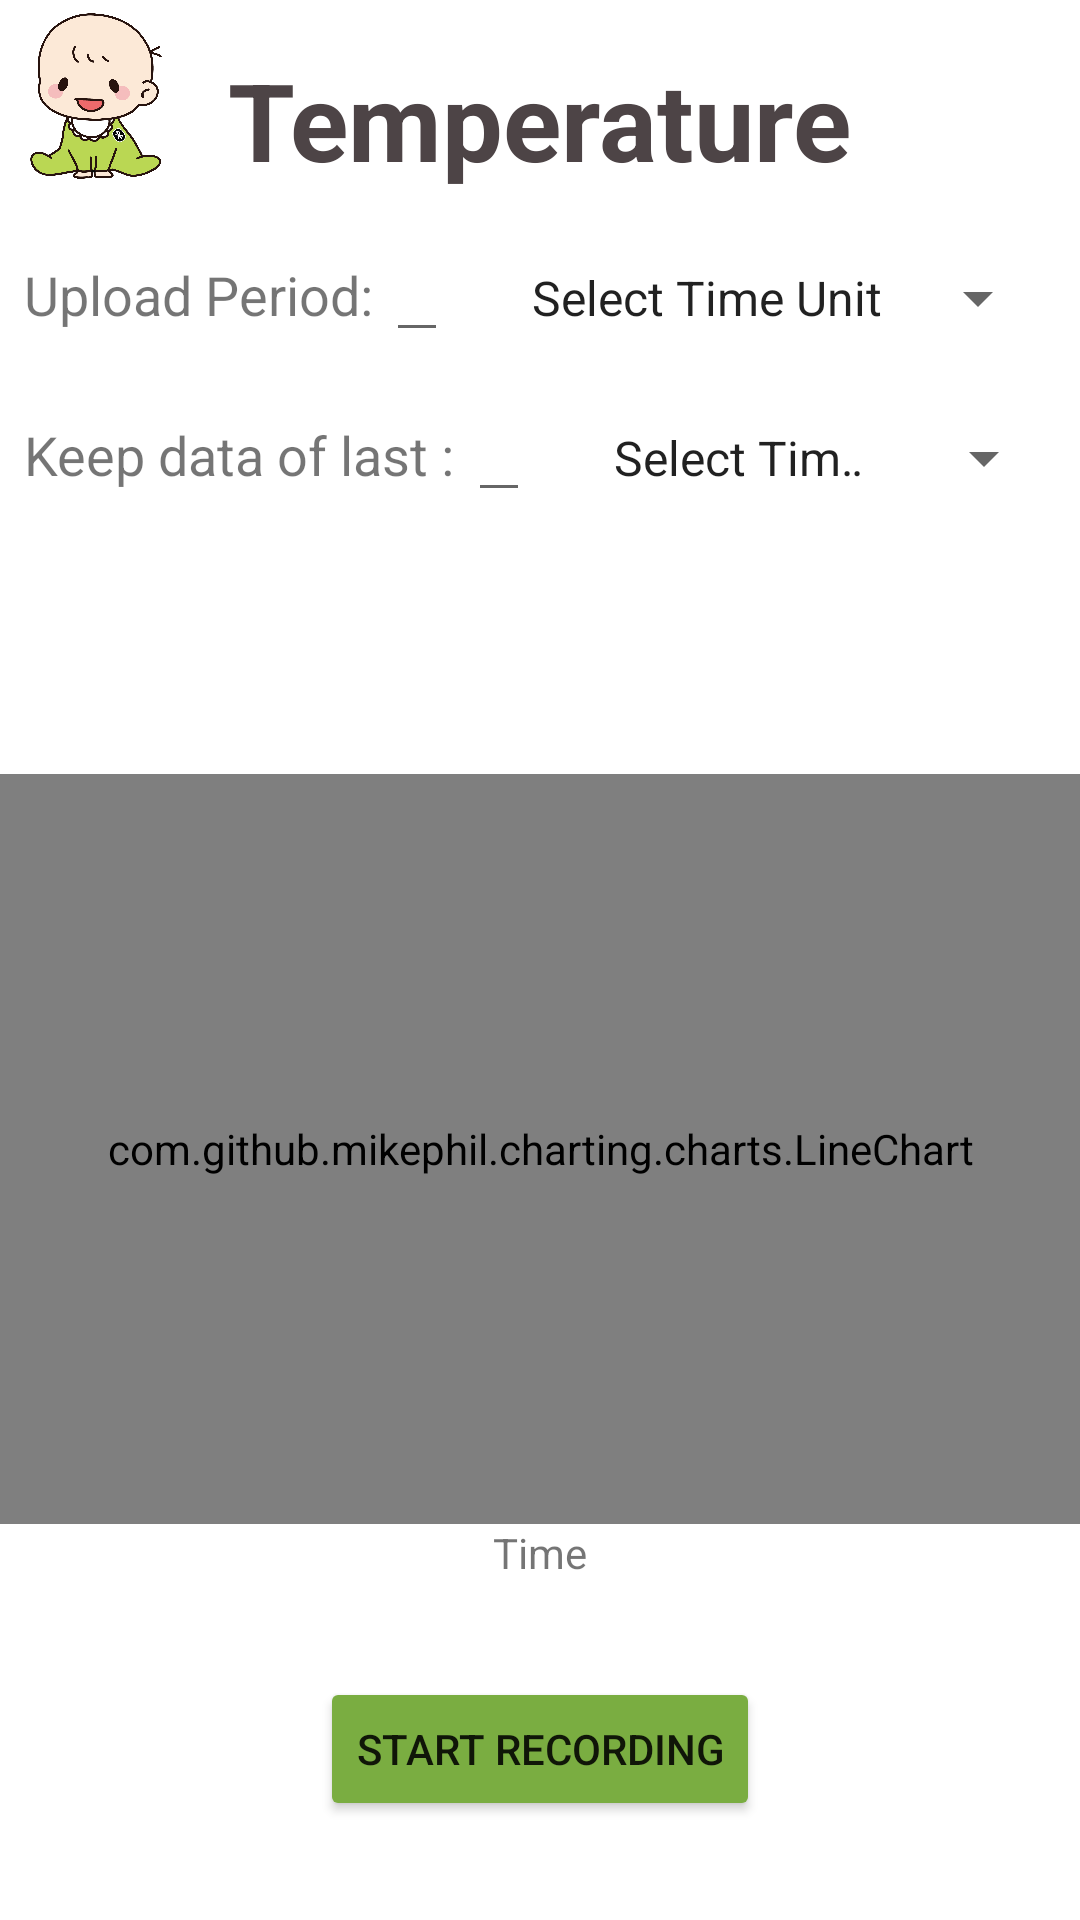

Write the Android layout XML for this screen, with the resource values it uses.
<!-- AndroidManifest.xml: application theme Theme.ChildHealthCareProject -->
<!-- res/layout/activity_parent_temp.xml -->
<?xml version="1.0" encoding="utf-8"?>
<RelativeLayout
    xmlns:android="http://schemas.android.com/apk/res/android"
    xmlns:tools="http://schemas.android.com/tools"
    android:layout_width="match_parent"
    android:layout_height="match_parent"
    android:layout_marginVertical="16dp"
    android:layout_marginHorizontal="32dp"
    tools:context=".ParentTempActivity">

    <ImageView
        android:layout_width="64dp"
        android:layout_height="64dp"
        android:id="@+id/baby_icon"
        android:src="@drawable/baby_logo"/>

    <LinearLayout
        android:layout_width="match_parent"
        android:layout_height="wrap_content"
        android:orientation="horizontal"
        android:id="@+id/title"
        android:gravity="center"
        android:layout_alignBottom="@id/baby_icon">

        <TextView
            android:layout_width="wrap_content"
            android:layout_height="wrap_content"
            android:text="Temperature"
            android:textStyle="bold"
            android:textSize="36sp"
            android:textColor="@color/dark_grey"/>

    </LinearLayout>

    <LinearLayout
        android:id="@+id/period_upload_layout"
        android:layout_below="@id/title"
        android:layout_width="match_parent"
        android:layout_height="wrap_content"
        android:orientation="horizontal"
        android:layout_marginTop="12dp"
        android:background="@drawable/rounded_corner"
        android:paddingHorizontal="8dp">
        <TextView
            android:layout_width="wrap_content"
            android:layout_height="wrap_content"
            android:text="Upload Period: "
            android:textSize="18sp"/>
        <EditText
            android:id="@+id/upload_period_edit_text"
            android:layout_width="wrap_content"
            android:layout_height="wrap_content"
            android:textSize="18sp"
            android:textStyle="bold"/>
        <Spinner
            android:id="@+id/time_unit_upload_period_spinner"
            android:layout_width="wrap_content"
            android:layout_height="wrap_content"
            android:spinnerMode="dropdown"
            android:entries="@array/time_units"
            android:textSize="18sp"
            android:layout_marginLeft="20dp"/>
    </LinearLayout>

    <LinearLayout
        android:id="@+id/keep_data_layout"
        android:layout_below="@id/period_upload_layout"
        android:layout_width="match_parent"
        android:layout_height="wrap_content"
        android:orientation="horizontal"
        android:layout_marginTop="12dp"
        android:background="@drawable/rounded_corner"
        android:paddingHorizontal="8dp">
        <TextView
            android:layout_width="wrap_content"
            android:layout_height="wrap_content"
            android:text="Keep data of last : "
            android:textSize="18sp"/>
        <EditText
            android:id="@+id/keep_data_edit_text"
            android:layout_width="wrap_content"
            android:layout_height="wrap_content"
            android:textSize="18sp"
            android:textStyle="bold"/>
        <Spinner
            android:id="@+id/time_unit_keep_data_spinner"
            android:layout_width="wrap_content"
            android:layout_height="wrap_content"
            android:spinnerMode="dropdown"
            android:entries="@array/time_units"
            android:textSize="18sp"
            android:layout_marginLeft="20dp"/>
    </LinearLayout>

    <LinearLayout
        android:id="@+id/lin_accLayout"
        android:layout_width="match_parent"
        android:layout_height="wrap_content"
        android:orientation="horizontal"
        android:layout_marginTop="16dp"
        android:layout_gravity="center_horizontal"
        android:layout_below="@id/keep_data_layout">
        <TextView
            android:id="@+id/accX"
            android:layout_width="100dp"
            android:layout_height="wrap_content" />

        <TextView
            android:id="@+id/accY"
            android:layout_width="100dp"
            android:layout_height="wrap_content"
            android:layout_marginLeft="20dp" />

        <TextView
            android:id="@+id/accZ"
            android:layout_width="100dp"
            android:layout_height="wrap_content"
            android:layout_marginLeft="20dp" />
    </LinearLayout>

    <LinearLayout
        android:id="@+id/temp_layout"
        android:layout_width="match_parent"
        android:layout_height="wrap_content"
        android:layout_below="@id/lin_accLayout"
        android:layout_marginTop="16dp"
        android:orientation="vertical">

        <TextView
            android:id="@+id/tempView"
            android:layout_width="wrap_content"
            android:layout_height="wrap_content"
            android:layout_gravity="center_horizontal"
            android:textSize="18sp"/>

    </LinearLayout>

    <LinearLayout
        android:id="@+id/temp_chart_layout"
        android:layout_width="match_parent"
        android:layout_height="wrap_content"
        android:layout_below="@id/temp_layout"
        android:layout_marginTop="12dp"
        android:orientation="vertical">
        <com.github.mikephil.charting.charts.LineChart
            android:id="@+id/temp_chart"
            android:layout_width="match_parent"
            android:layout_height="250dp"/>
        <TextView
            android:layout_width="match_parent"
            android:layout_height="wrap_content"
            android:text="Time"
            android:gravity="center_horizontal"/>
    </LinearLayout>

    <LinearLayout
        android:id="@+id/button_layout"
        android:layout_width="match_parent"
        android:layout_height="wrap_content"
        android:orientation="vertical"
        android:layout_marginTop="32dp"
        android:layout_below="@id/temp_chart_layout">

        <Button
            android:id="@+id/startRecordingButton"
            android:layout_width="wrap_content"
            android:layout_height="wrap_content"
            android:text="Start Recording"
            android:backgroundTint="@color/green"
            android:layout_marginBottom="16dp"
            android:layout_gravity="center_horizontal"
            android:layout_alignParentBottom="true"/>
        <Button
            android:id="@+id/scanConnectButton"
            android:layout_width="wrap_content"
            android:layout_height="wrap_content"
            android:text="Connect another BLE Device"
            android:layout_marginBottom="16dp"
            android:layout_gravity="center_horizontal"/>

    </LinearLayout>



</RelativeLayout>
<!-- resources referenced by this layout -->
<resources>
  <string-array name="time_units">
          <item>Select Time Unit</item>
          <item>seconds</item>
          <item>minutes</item>
          <item>hours</item>
          <item>days</item>
      </string-array>
  <color name="dark_grey">#4D4446</color>
  <color name="green">#7AAD41</color>
  <!-- drawable baby_logo: png bitmap (drawable, 97451 bytes) -->
  <style name="Theme.ChildHealthCareProject" parent="Base.Theme.ChildHealthCareProject" />
  <style name="Base.Theme.ChildHealthCareProject" parent="Theme.MaterialComponents.DayNight.NoActionBar">
          
          
          <item name="colorPrimary">@color/green</item>
          <item name="android:statusBarColor" tools:targetApi="l">@color/green</item>
      </style>
</resources>
